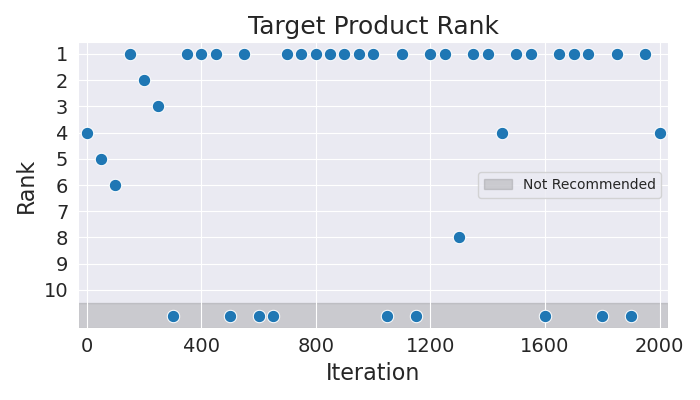

The data file committed next to this chart (first rows):
Iteration, Rank
0, 4
50, 5
100, 6
150, 1
200, 2
250, 3
300, 11
350, 1
400, 1
450, 1
500, 11
550, 1
600, 11
650, 11
700, 1
750, 1
800, 1
850, 1
900, 1
950, 1
1000, 1
1050, 11
1100, 1
1150, 11
1200, 1
1250, 1
1300, 8
1350, 1
1400, 1
1450, 4
1500, 1
1550, 1
1600, 11
1650, 1
1700, 1
1750, 1
1800, 11
1850, 1
1900, 11
1950, 1
2000, 4
